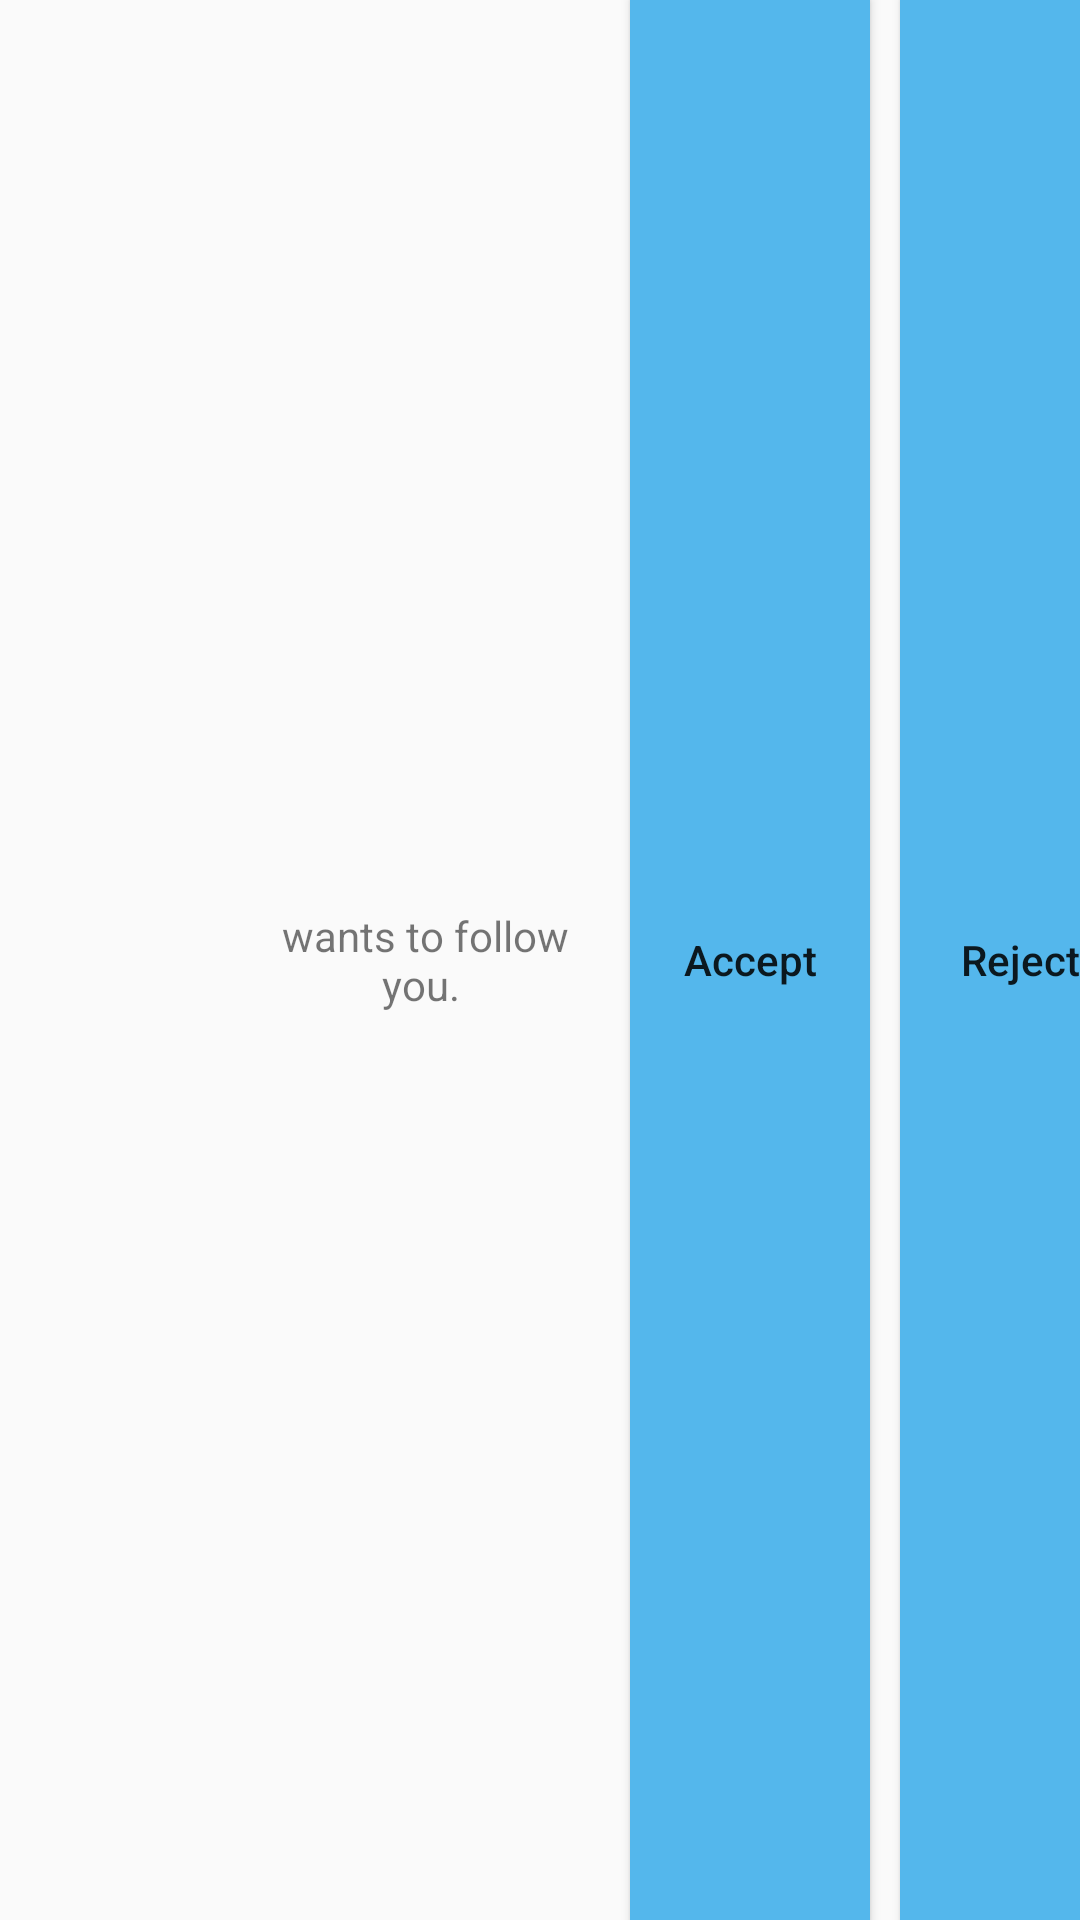

The Android layout XML behind this screen, and the referenced resources:
<!-- AndroidManifest.xml: application theme AppTheme -->
<!-- res/layout/single_follow_request.xml -->
<?xml version="1.0" encoding="utf-8"?>
<androidx.constraintlayout.widget.ConstraintLayout xmlns:android="http://schemas.android.com/apk/res/android"
    android:layout_width="match_parent"
    android:layout_height="60dp"
    xmlns:app="http://schemas.android.com/apk/res-auto">

    <TextView
        android:id="@+id/username"
        android:layout_width="80dp"
        android:layout_height="match_parent"
        android:gravity="center"
        app:layout_constraintTop_toTopOf="parent"
        app:layout_constraintStart_toStartOf="parent"
        />

    <TextView
        android:id="@+id/followText"
        android:layout_width="120dp"
        android:layout_height="match_parent"
        android:gravity="center_vertical|center_horizontal"
        app:layout_constraintTop_toTopOf="parent"
        app:layout_constraintStart_toEndOf="@id/username"
        android:text=" wants to follow you."
        />
    <Button
        android:id="@+id/acceptButton"
        android:layout_width="80dp"
        android:layout_height="match_parent"
        android:textAllCaps="false"
        android:text="Accept"
        android:layout_marginStart="10dp"
        android:background="@color/colorPrimary"
        app:layout_constraintStart_toEndOf="@id/followText"/>

    <Button
        android:id="@+id/rejectButton"
        android:layout_width="80dp"
        android:layout_height="match_parent"
        android:textAllCaps="false"
        android:text="Reject"
        android:layout_marginStart="10dp"
        android:background="@color/colorPrimary"
        app:layout_constraintStart_toEndOf="@id/acceptButton"/>



</androidx.constraintlayout.widget.ConstraintLayout>
<!-- resources referenced by this layout -->
<resources>
  <color name="colorPrimary">#54B7EC</color>
  <style name="AppTheme" parent="Theme.AppCompat.Light.NoActionBar">
          
          <item name="colorPrimary">@color/colorPrimary</item>
          <item name="colorPrimaryDark">@color/colorPrimaryDark</item>
          <item name="colorAccent">@color/colorAccent</item>
          <item name="android:timePickerStyle">@style/MyTimePickerStyle</item>
  
      </style>
  <color name="colorPrimaryDark">#07696D</color>
  <color name="colorAccent">#FF914D</color>
  <style name="MyTimePickerStyle" parent="android:Widget.Material.Light.TimePicker">
  
          <item name="android:timePickerMode">spinner</item>
      </style>
</resources>
